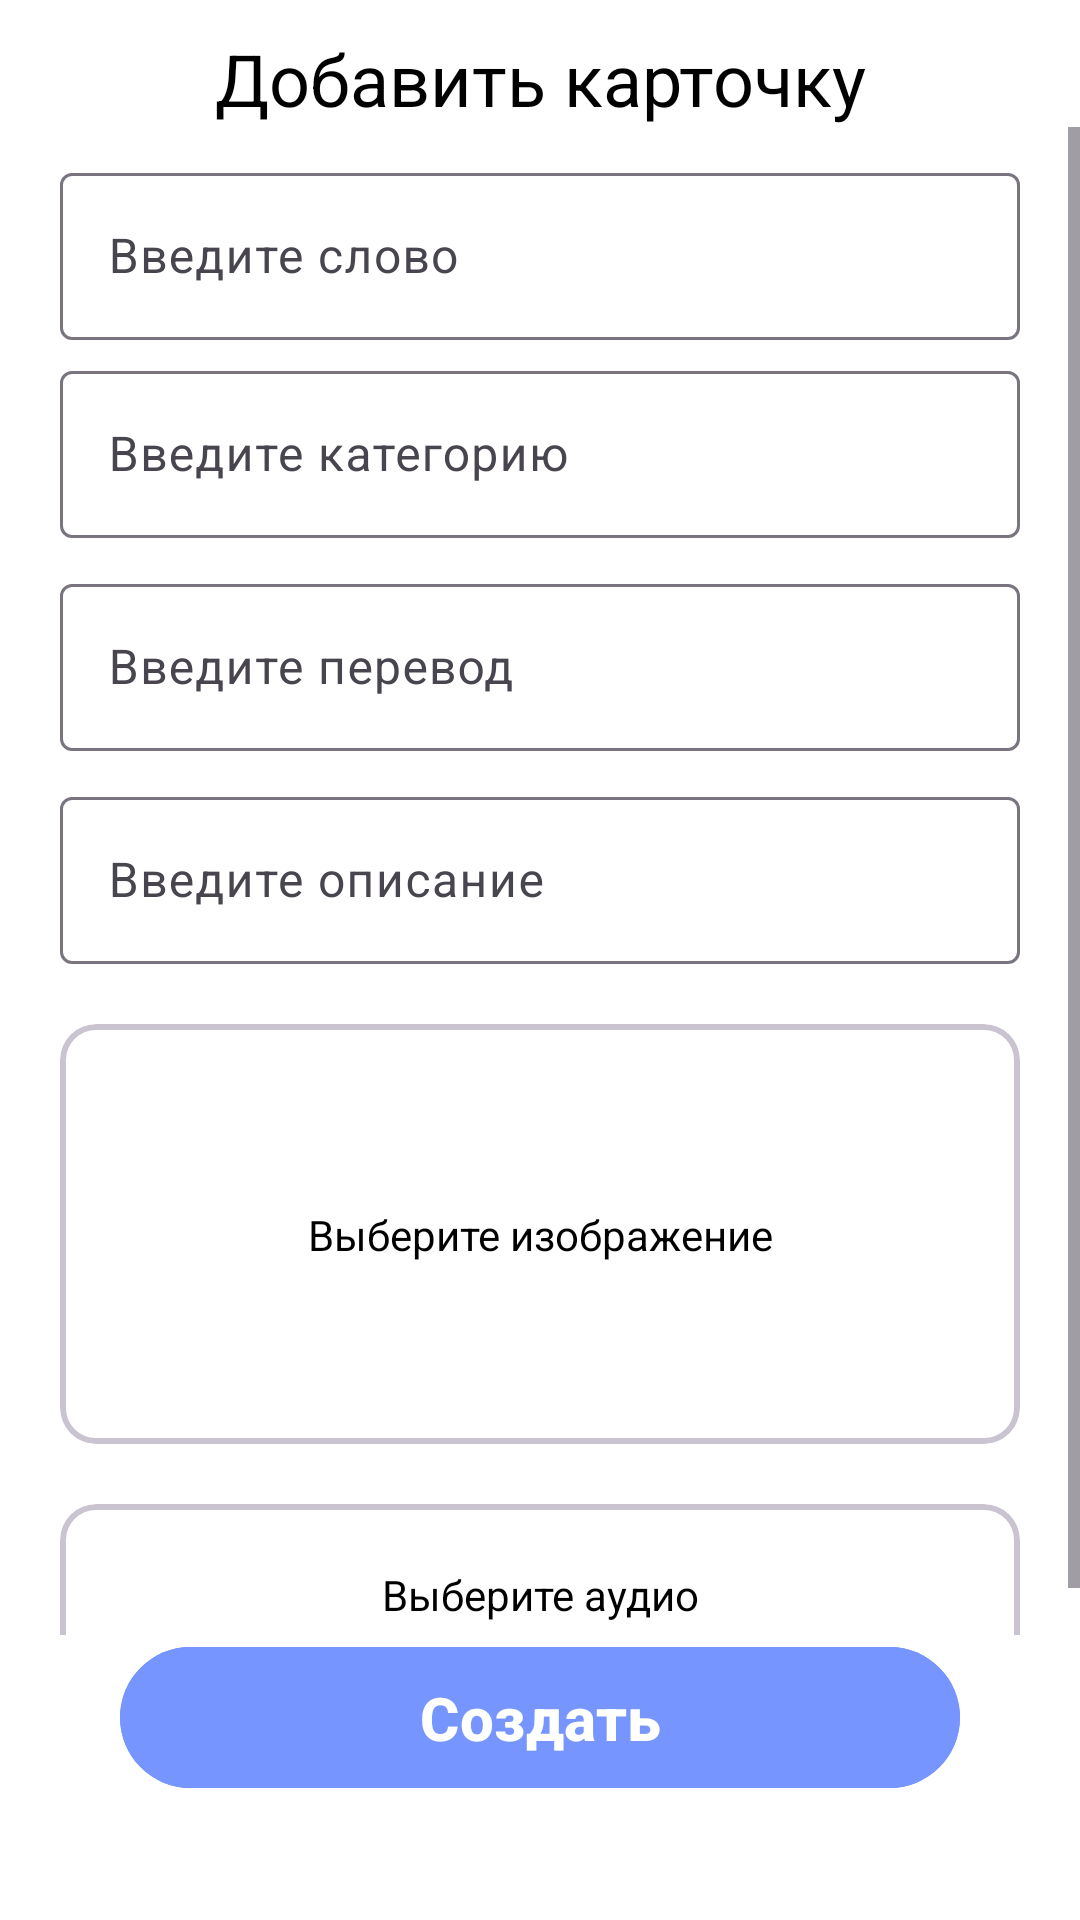

Layout XML and referenced resources for this Android screen:
<!-- AndroidManifest.xml: application theme Theme.KazakhLearning -->
<!-- res/layout/fragment_admin.xml -->
<?xml version="1.0" encoding="utf-8"?>
<androidx.constraintlayout.widget.ConstraintLayout xmlns:android="http://schemas.android.com/apk/res/android"
    android:layout_width="match_parent"
    xmlns:app="http://schemas.android.com/apk/res-auto"
    xmlns:tools="http://schemas.android.com/tools"
    android:background="@color/white"
    android:layout_height="match_parent">




    <TextView
        android:id="@+id/textView"
        style="@style/Mont.SemiBold"
        android:layout_width="wrap_content"
        android:layout_height="wrap_content"
        android:layout_marginTop="10dp"
        android:text="Добавить карточку"
        android:textColor="@color/black"
        android:textSize="24sp"
        app:layout_constraintEnd_toEndOf="parent"
        app:layout_constraintStart_toStartOf="parent"
        app:layout_constraintTop_toTopOf="parent" />

    <ScrollView
        android:layout_width="match_parent"
        android:layout_height="0dp"
        app:layout_constraintVertical_weight="1"
        app:layout_constraintBottom_toTopOf="@+id/create_btn"
        app:layout_constraintTop_toBottomOf="@+id/textView">

        <androidx.constraintlayout.widget.ConstraintLayout
            android:layout_width="match_parent"
            android:layout_height="match_parent">


            <com.google.android.material.textfield.TextInputLayout
                android:id="@+id/name_layout"
                android:layout_width="match_parent"
                android:layout_height="wrap_content"
                android:layout_marginTop="10dp"
                app:hintTextColor="@color/secondaty_text"
                app:layout_constraintEnd_toEndOf="parent"
                app:layout_constraintStart_toStartOf="parent"
                app:layout_constraintTop_toTopOf="parent">

                <com.google.android.material.textfield.TextInputEditText
                    android:id="@+id/name_input"
                    style="@style/Mont"
                    android:layout_width="match_parent"
                    android:layout_height="wrap_content"
                    android:layout_marginHorizontal="20dp"
                    android:hint="Введите слово"
                    android:inputType="textCapSentences"
                    android:textColor="@color/black"
                    android:textColorHint="@color/black"
                    android:textSize="16sp" />
            </com.google.android.material.textfield.TextInputLayout>



            <com.google.android.material.textfield.TextInputLayout
                android:id="@+id/category_layout"
                android:layout_width="match_parent"
                android:layout_height="wrap_content"
                android:layout_marginTop="5dp"
                app:hintTextColor="@color/secondaty_text"
                app:layout_constraintEnd_toEndOf="parent"
                app:layout_constraintStart_toStartOf="parent"
                app:layout_constraintTop_toBottomOf="@+id/name_layout">

                <com.google.android.material.textfield.TextInputEditText
                    android:id="@+id/category_input"
                    style="@style/Mont"
                    android:layout_width="match_parent"
                    android:layout_height="wrap_content"
                    android:layout_marginHorizontal="20dp"
                    android:hint="Введите категорию"
                    android:inputType="textCapSentences"
                    android:textColor="@color/black"
                    android:textColorHint="@color/black"
                    android:textSize="16sp" />
            </com.google.android.material.textfield.TextInputLayout>

            <com.google.android.material.textfield.TextInputLayout
                android:id="@+id/translate_layout"
                android:layout_width="match_parent"
                android:layout_height="wrap_content"
                android:layout_marginTop="10dp"
                app:hintTextColor="@color/secondaty_text"
                app:layout_constraintEnd_toEndOf="parent"
                app:layout_constraintStart_toStartOf="parent"
                app:layout_constraintTop_toBottomOf="@+id/category_layout">

                <com.google.android.material.textfield.TextInputEditText
                    android:id="@+id/translate_input"
                    style="@style/Mont"
                    android:layout_width="match_parent"
                    android:layout_height="wrap_content"
                    android:layout_marginHorizontal="20dp"
                    android:hint="Введите перевод"
                    android:inputType="textCapSentences"
                    android:textColor="@color/black"
                    android:textColorHint="@color/black"
                    android:textSize="16sp" />
            </com.google.android.material.textfield.TextInputLayout>

            <com.google.android.material.textfield.TextInputLayout
                android:id="@+id/description_layout"
                android:layout_width="match_parent"
                android:layout_height="wrap_content"
                app:hintTextColor="@color/secondaty_text"
                android:layout_marginTop="10dp"
                app:layout_constraintEnd_toEndOf="parent"
                app:layout_constraintStart_toStartOf="parent"
                app:layout_constraintTop_toBottomOf="@+id/translate_layout">

                <com.google.android.material.textfield.TextInputEditText
                    android:id="@+id/description_input"
                    style="@style/Mont"
                    android:layout_width="match_parent"
                    android:layout_height="wrap_content"
                    android:layout_marginHorizontal="20dp"
                    android:hint="Введите описание"
                    android:inputType="textCapSentences"
                    android:textColor="@color/black"
                    android:textColorHint="@color/black"
                    android:textSize="16sp" />
            </com.google.android.material.textfield.TextInputLayout>




            <com.google.android.material.card.MaterialCardView
                android:id="@+id/upload_img"
                android:layout_width="match_parent"
                android:layout_height="140dp"
                android:layout_margin="20dp"
                android:backgroundTint="@color/white"

                app:layout_constraintEnd_toEndOf="parent"
                app:layout_constraintStart_toStartOf="parent"
                app:layout_constraintTop_toBottomOf="@+id/description_layout"
                app:layout_constraintVertical_weight="1"
                app:strokeWidth="2dp">

                <androidx.constraintlayout.widget.ConstraintLayout
                    android:layout_width="match_parent"
                    android:layout_height="match_parent">

                    <ImageView
                        android:id="@+id/img"
                        android:layout_width="match_parent"
                        android:layout_height="match_parent"
                        app:layout_constraintBottom_toBottomOf="parent"
                        app:layout_constraintEnd_toEndOf="parent"
                        app:layout_constraintStart_toStartOf="parent"
                        app:layout_constraintTop_toTopOf="parent" />

                    <TextView
                        android:id="@+id/text_img"
                        style="@style/Mont"
                        android:layout_width="wrap_content"
                        android:layout_height="wrap_content"
                        android:text="Выберите изображение"
                        android:textColor="@color/black"
                        app:layout_constraintBottom_toBottomOf="parent"
                        app:layout_constraintEnd_toEndOf="parent"
                        app:layout_constraintStart_toStartOf="parent"
                        app:layout_constraintTop_toTopOf="parent" />


                </androidx.constraintlayout.widget.ConstraintLayout>
            </com.google.android.material.card.MaterialCardView>


            <com.google.android.material.card.MaterialCardView
                android:id="@+id/upload_audio"
                android:layout_width="match_parent"
                android:layout_height="60dp"
                android:layout_margin="20dp"
                android:backgroundTint="@color/white"

                app:layout_constraintEnd_toEndOf="parent"
                app:layout_constraintStart_toStartOf="parent"
                app:layout_constraintTop_toBottomOf="@+id/upload_img"
                app:layout_constraintVertical_weight="1"
                app:strokeWidth="2dp">

                <androidx.constraintlayout.widget.ConstraintLayout
                    android:layout_width="match_parent"
                    android:layout_height="match_parent">

                    <TextView
                        android:id="@+id/audio_url"
                        style="@style/Mont"
                        android:layout_width="wrap_content"
                        android:layout_height="wrap_content"
                        android:text="Выберите аудио"
                        android:textColor="@color/black"
                        app:layout_constraintBottom_toBottomOf="parent"
                        app:layout_constraintEnd_toEndOf="parent"
                        app:layout_constraintStart_toStartOf="parent"
                        app:layout_constraintTop_toTopOf="parent" />


                </androidx.constraintlayout.widget.ConstraintLayout>
            </com.google.android.material.card.MaterialCardView>





        </androidx.constraintlayout.widget.ConstraintLayout>

    </ScrollView>

    <com.google.android.material.button.MaterialButton
        android:id="@+id/create_btn"
        android:layout_width="match_parent"
        android:layout_height="wrap_content"
        android:layout_marginBottom="40dp"
        android:padding="10dp"
        android:layout_marginHorizontal="40dp"
        android:text="Создать"
        android:backgroundTint="@color/main_color"
        android:textColor="@color/white"
        style="@style/Mont.SemiBold"
        android:textSize="20sp"
        android:textStyle="bold"
        app:layout_constraintBottom_toBottomOf="parent"
        app:layout_constraintEnd_toEndOf="parent"
        app:layout_constraintStart_toStartOf="parent" />


</androidx.constraintlayout.widget.ConstraintLayout>
<!-- resources referenced by this layout -->
<resources>
  <color name="black">#FF000000</color>
  <color name="main_color">#7795FF</color>
  <color name="secondaty_text">#8F8F8F</color>
  <color name="white">#FFFFFFFF</color>
  <style name="Theme.KazakhLearning" parent="Base.Theme.KazakhLearning">
          <item name="colorPrimary">@color/black</item>
      </style>
  <style name="Base.Theme.KazakhLearning" parent="Theme.Material3.DayNight.NoActionBar">
          
          
      </style>
</resources>
